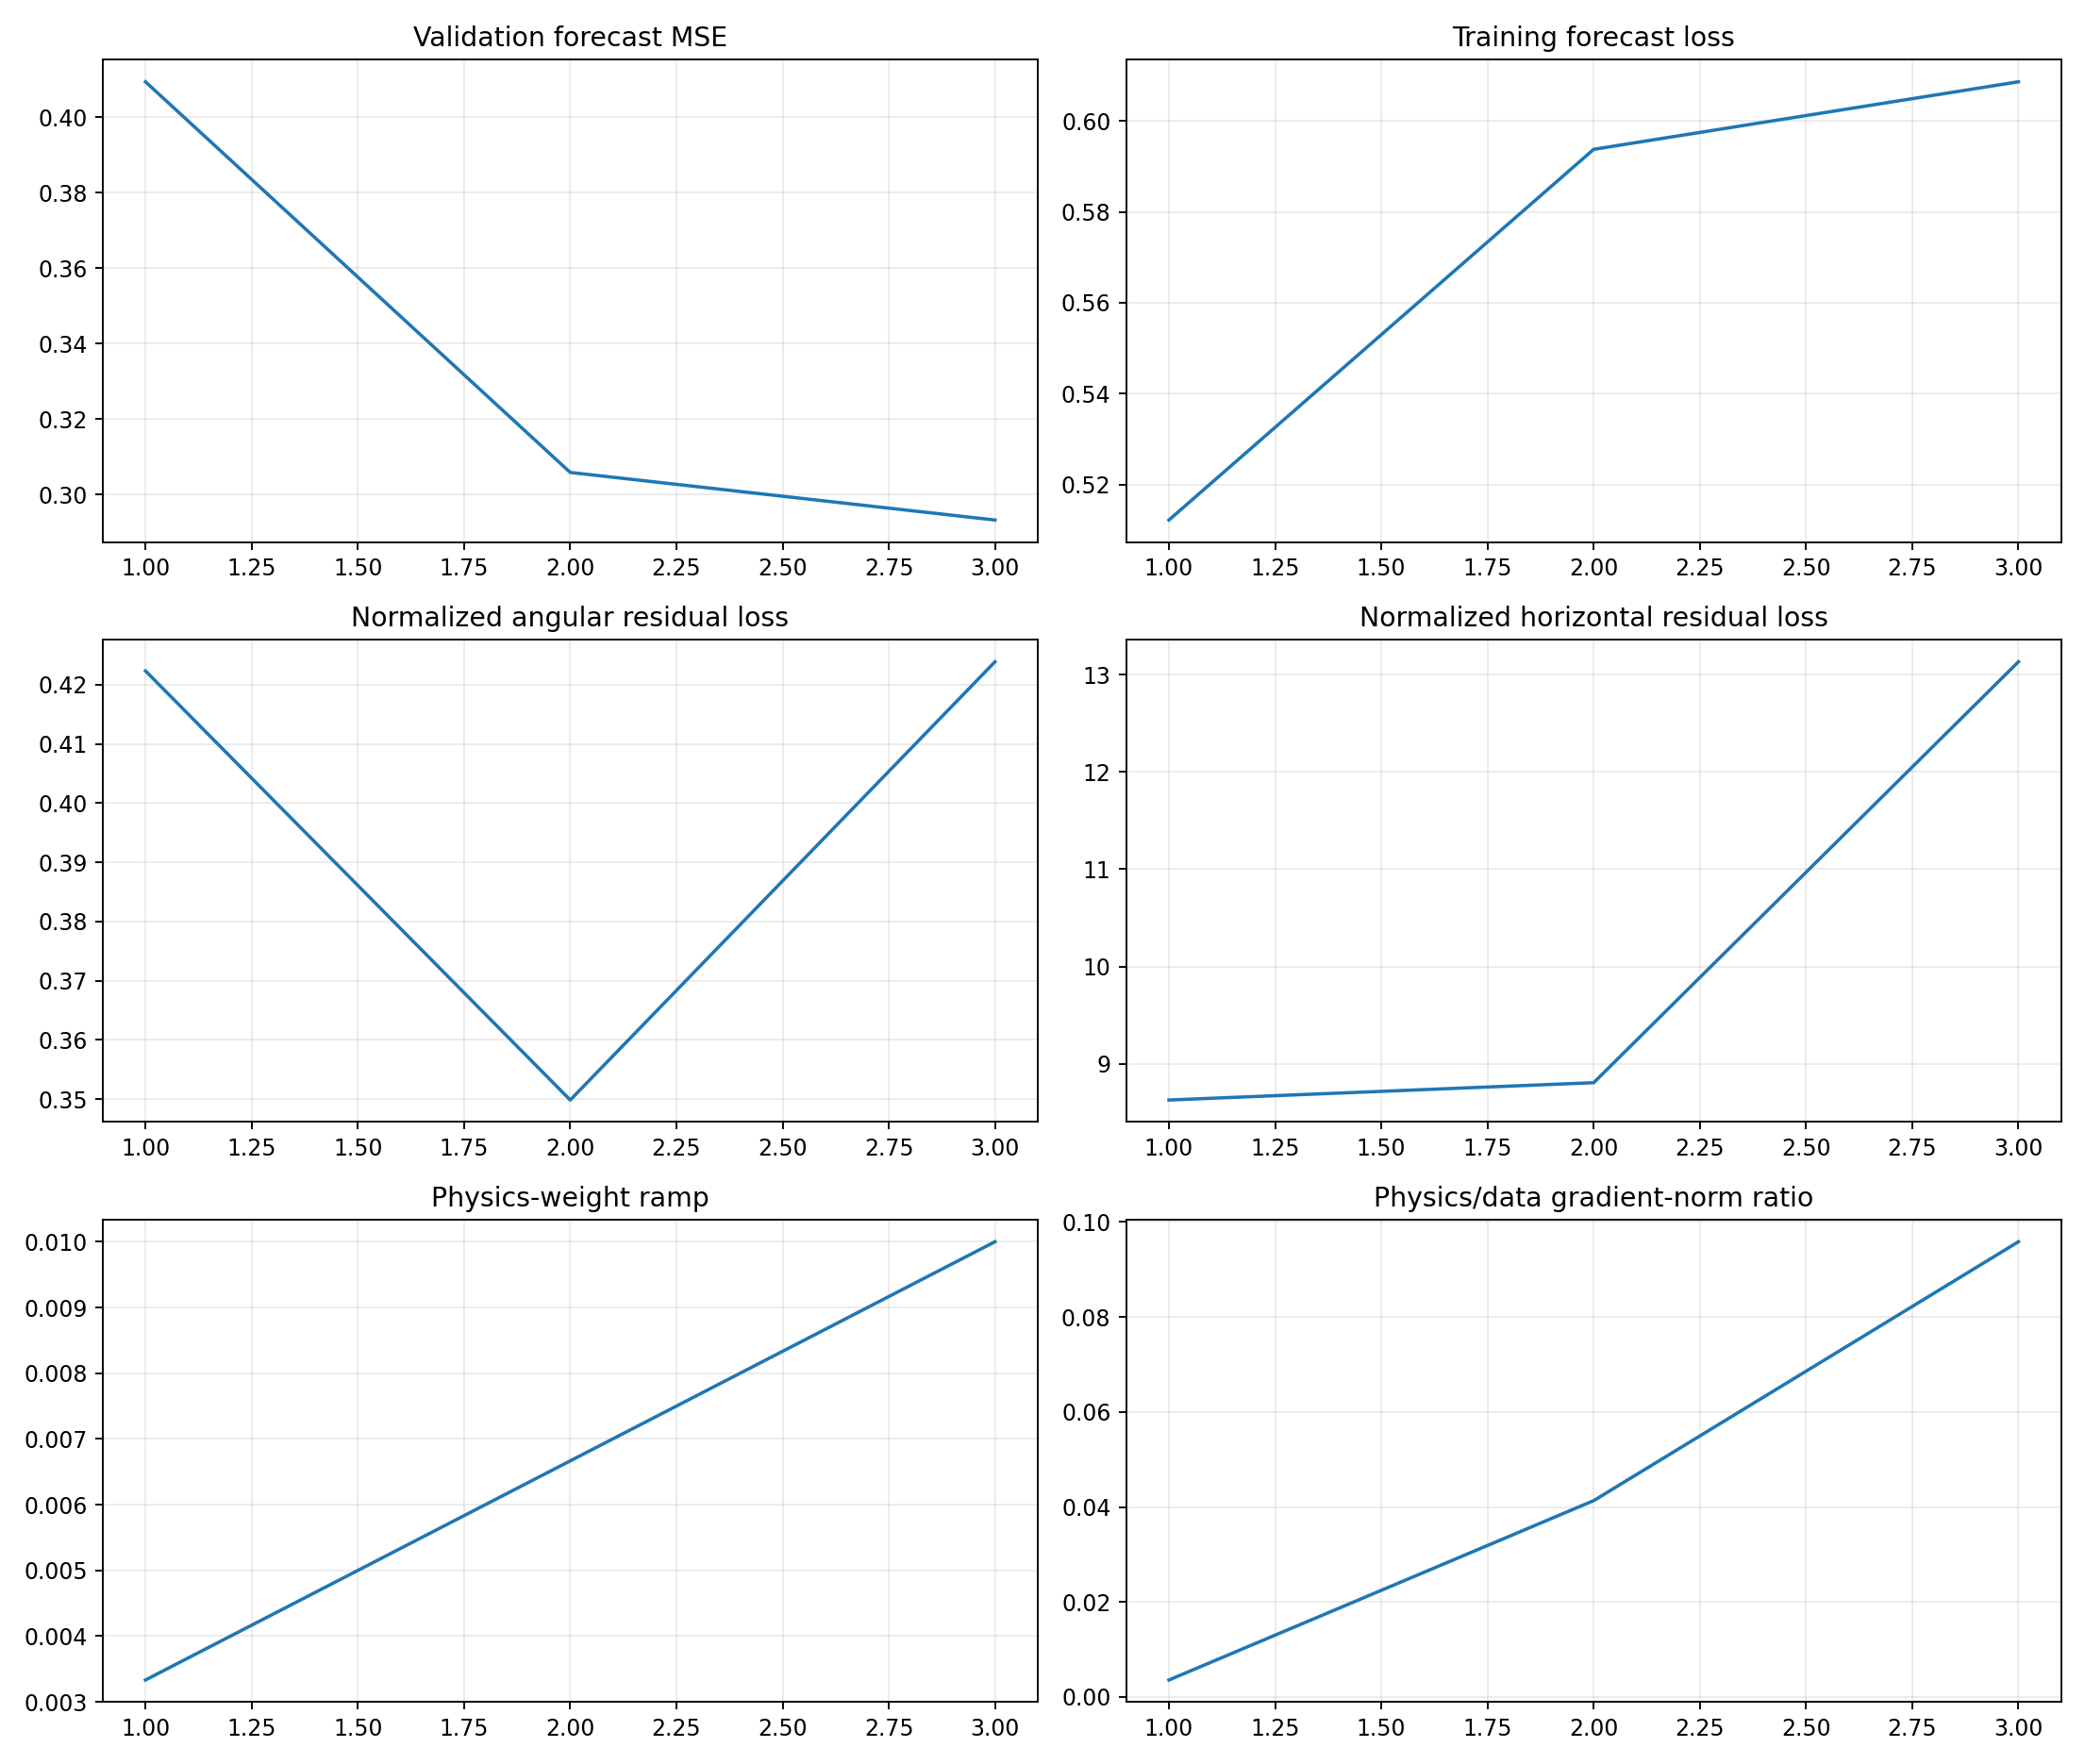

Source data for this figure (header and first rows):
epoch, target_physics_weight, current_physics_weight, validation_forecast_mse, physics_to_data_gradient_ratio, train_total, train_data, train_cartpole_physics, train_angular_physics, train_horizontal_physics, train_data_gradient_l2, train_physics_gradient_l2
1, 0.01, 0.003333, 0.4094, 0.003582, 0.5424, 0.5122, 9.051, 0.4223, 8.628, 22.91, 24.62
2, 0.01, 0.006667, 0.3059, 0.04134, 0.6548, 0.5938, 9.156, 0.3499, 8.806, 5.337, 33.09
3, 0.01, 0.01, 0.2933, 0.09584, 0.7442, 0.6086, 13.56, 0.4239, 13.13, 10.12, 96.99
